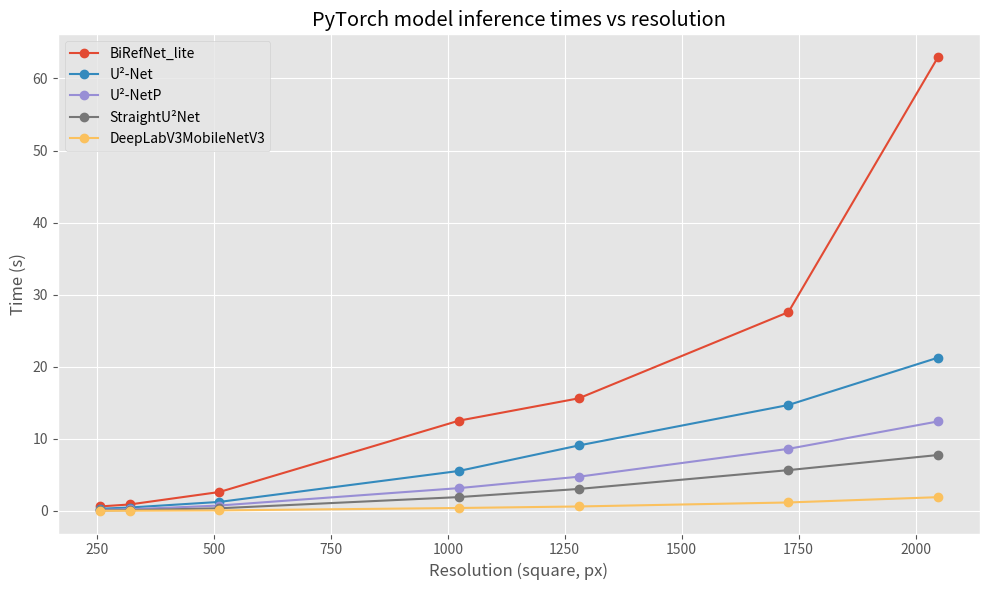

Write Python code to recreate this figure. (Note: this script raises an exception after producing the figure.)
"""
Plot model inference timings per resolution.
"""
import matplotlib.pyplot as plt

models = {
    "BiRefNet_lite": [0.6290, 0.9046, 2.6359, 12.5315, 15.6293, 27.5822, 62.9691],
    "U²-Net": [0.3108, 0.4828, 1.2603, 5.5562, 9.0918, 14.7011, 21.2722],
    "U²-NetP": [0.1559, 0.2331, 0.7607, 3.1737, 4.7568, 8.6204, 12.4256],
    "StraightU²Net": [0.0741, 0.1203, 0.3765, 1.9290, 3.0581, 5.6680, 7.7672],
    "DeepLabV3MobileNetV3": [0.0255, 0.0374, 0.0829, 0.4163, 0.6279, 1.1827, 1.9184],
}

resolutions = [256, 320, 512, 1024, 1280, 1728, 2048]

plt.figure(figsize=(10, 6))
plt.style.use('ggplot')
for name, times in models.items():
    plt.plot(resolutions, times, marker='o', label=name)

plt.xlabel("Resolution (square, px)")
plt.ylabel("Time (s)")
plt.title("PyTorch model inference times vs resolution")
plt.legend()
plt.grid(True)

plt.tight_layout()
plt.savefig("plots/inference_times.png", dpi=300)
plt.show()
